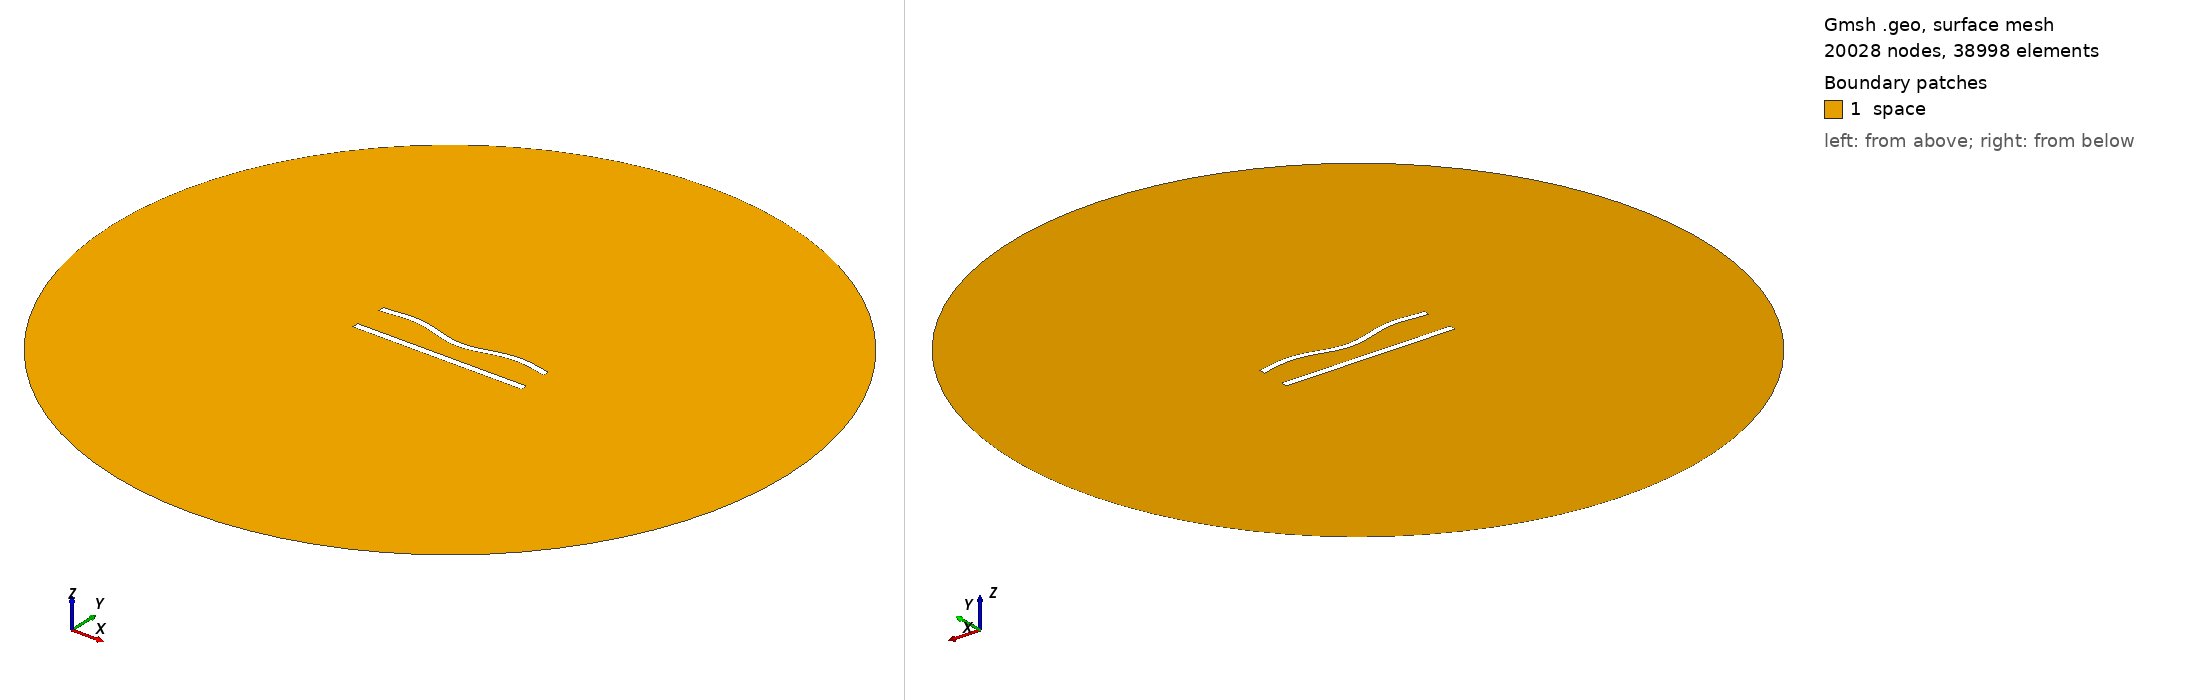

Gmsh geometry script, surface-meshed: 20028 nodes, 38998 surface elements. Boundary patches (legend numbers): 1 space. Left view from above one corner, right view from below the opposite corner. Legend entries are the model's physical surfaces. The drawing asked Gmsh for element sizes between 1% and 20% of the model's largest extent; the script's own settings can give other sizes.

=== 411.geo (drawn) ===
//---------------------------------------
// Geometry kernel
//---------------------------------------

SetFactory("OpenCASCADE");



//---------------------------------------
// Parameters of the geometry
//---------------------------------------

// Overetch of the upper plate
overetch = 0.125;

// Distance between the plates
distance = 20.0;

// Discretization over the x axis (for the deformation)
nx = 50; 

// Length of the plate
L = 100 - overetch; 

// Number of modes
n = 4; 

// 1st mode coefficient
coeff(1) = -1.5;
beta(1) = 0.596864 * 3.1415926535 / L;

// 2nd mode coefficient
coeff(2) = -1.5;
beta(2) = 1.49418 * 3.1415926535 / L;

// 3rd mode coefficient
coeff(3) = 0.0;
beta(3) = 2.50025 * 3.1415926535 / L;

// 4th mode coefficient
coeff(4) = 1.5;
beta(4) = 3.49999 * 3.1415926535 / L;



//---------------------------------------
// Upper plate (deformed rectangle)
//---------------------------------------

// Coordiantes of the upper plate
xmin = -50;
xmax = 50 - overetch;

// Height of the upper plate
yheight = 4 - 2 * overetch;

// Indexes of the points
UpperID[] = {};
LowerID[] = {};
LeftID[] = {};
RightID[] = {};

// Point index
p = 1;

// Horizontal edges
For i In {1:nx}
    x = xmin + (i-1)*(xmax - xmin)/(nx-1);

    y_bottom = distance / 2 + overetch;
    For j In {1:n}
        C = (Cosh(beta(j)*L) + Cos(beta(j)*L)) / (Sinh(beta(j)*L) + Sin(beta(j)*L));
        y_bottom  = y_bottom + coeff(j) * (Cosh(beta(j)*(x+50)) - Cos(beta(j)*(x+50)) - C * (Sinh(beta(j)*(x+50)) - Sin(beta(j)*(x+50))));
    EndFor

    y_top = y_bottom + yheight;

    Point(p) = {x, y_top, 0, 1.0};
    UpperID[i] = p;
    p = p + 1;

    Point(p) = {x, y_bottom, 0, 1.0};
    LowerID[i] = p;
    p = p + 1;
EndFor

// Create point lists
UpperPts[] = {}; LowerPts[] = {};
For i In {1:nx}
  UpperPts[] += {UpperID[i]};
  LowerPts[] += {LowerID[i]};
EndFor

// Build splines
Spline(1) = {UpperPts[]};
Spline(2) = {LowerPts[]};
Line(3) = {LowerPts[nx-1], UpperPts[nx-1]};
Line(4) = {LowerPts[0], UpperPts[0]};

// Build the plane surface
Curve Loop(1) = {2, 3, -1, -4};
Plane Surface(1) = {1};



//---------------------------------------
// Lower plate (rectangle)
//---------------------------------------

// Vertices
Point(1001) = {-50, -distance/2, 0, 1.0};
Point(1002) = { 50, -distance/2, 0, 1.0};
Point(1003) = { 50,  -distance/2 + 4, 0, 1.0};
Point(1004) = {-50,  -distance/2 + 4, 0, 1.0};

// Edges
Line(5) = {1001, 1002};
Line(6) = {1002, 1003};
Line(7) = {1003, 1004};
Line(8) = {1004, 1001};

// Plane surface
Line Loop(2) = {5, 6, 7, 8};
Plane Surface(2) = {2}; 



//---------------------------------------
// Outer (fictious) boundary
//---------------------------------------

// Points
Point(1005) = {0, 0, 0};       // Center
Point(1006) = {200, 0, 0};     // Start point
Point(1007) = {0, 200, 0};     // 90 degrees
Point(1008) = {-200, 0, 0};    // 180 degrees
Point(1009) = {0, -200, 0};    // 270 degrees

// Circle arcs (each needs start, center, end)
Circle(9) = {1006, 1005, 1007};
Circle(10) = {1007, 1005, 1008};
Circle(11) = {1008, 1005, 1009};
Circle(12) = {1009, 1005, 1006};

// Plane surface for the entire domain
Curve Loop(3) = {9, 10, 11, 12};
Surface(3) = {3};

// Subtract the plates from the whole domain to obtain the actual domain where we want to solve the equations
BooleanDifference{ Surface{3}; Delete; }{ Surface{1}; Surface{2}; Delete; }




//---------------------------------------
// Transfinite Lines/Curves
//---------------------------------------

// Set the number of points on the boundaries
r = 6;
d = 0.15;

// Plates
Transfinite Curve {1} = 50*r/4 Using Progression 1;
Transfinite Line {2} = 50*r Using Progression 1;
Transfinite Curve {3, 4} = 2*r Using Progression 1+d;
Transfinite Line {5} = 50*r/4 Using Progression 1;
Transfinite Line {7} = 50*r Using Progression 1;
Transfinite Line {6} = 2*r Using Progression 1-d;
Transfinite Line {8} = 2*r Using Progression 1+d;

// Outer boundary
Transfinite Line {9, 10, 11, 12} = 20 Using Progression 1;



//---------------------------------------
// Physical groups
//---------------------------------------                

// Physical curves (boundaries)
Physical Line("force_segment", 10) = {2};
Physical Line("upper_plate", 11) = {1, 3, 4};
Physical Line("lower_plate", 12) = {5, 6, 7, 8};
Physical Line("boundary", 20) = {9, 10, 11, 12};

// Physical Surfaces
Physical Surface("space", 30) = {3};



//---------------------------------------
// 6. Generate the Mesh
//---------------------------------------

// 2D mesh generation
Mesh 2;
